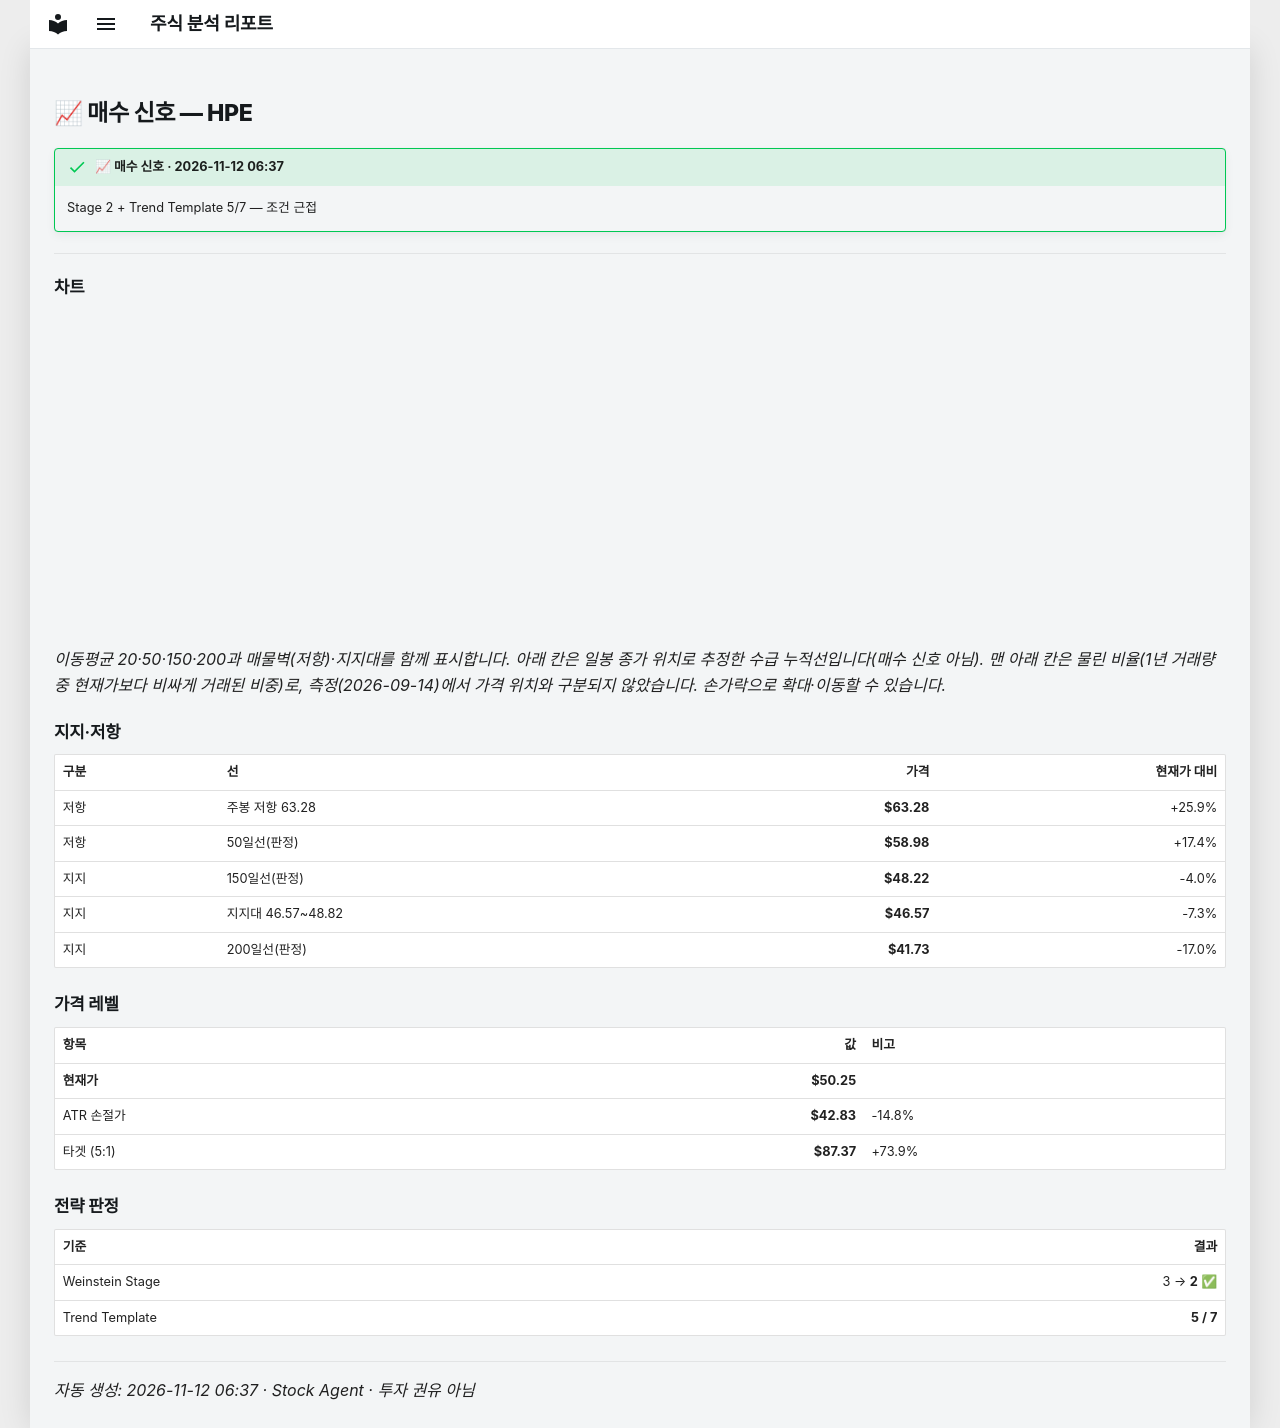

repository: soloandco/stock-reports · page: alerts/20261112-hpe-buy_watch/index.html · generator: mkdocs

---
title: "📈 매수 신호 — HPE"
ticker: HPE
alert: "📈 매수 신호"
created: 2026-11-12
comments: true
---

# 📈 매수 신호 — HPE

!!! success "📈 매수 신호 · 2026-11-12 06:37"
    Stage 2 + Trend Template 5/7 — 조건 근접

---

## 차트

<div class="stock-chart" data-src="../charts/20261112-hpe-buy_watch.json"></div>

_이동평균 20·50·150·200과 매물벽(저항)·지지대를 함께 표시합니다. 아래 칸은 일봉 종가 위치로 추정한 수급 누적선입니다(매수 신호 아님). 맨 아래 칸은 물린 비율(1년 거래량 중 현재가보다 비싸게 거래된 비중)로, 측정(2026-09-14)에서 가격 위치와 구분되지 않았습니다. 손가락으로 확대·이동할 수 있습니다._

## 지지·저항

| 구분 | 선 | 가격 | 현재가 대비 |
|:-----|:---|-----:|-----------:|
| 저항 | 주봉 저항 63.28 | **$63.28** | +25.9% |
| 저항 | 50일선(판정) | **$58.98** | +17.4% |
| 지지 | 150일선(판정) | **$48.22** | -4.0% |
| 지지 | 지지대 46.57~48.82 | **$46.57** | -7.3% |
| 지지 | 200일선(판정) | **$41.73** | -17.0% |

## 가격 레벨

| 항목 | 값 | 비고 |
|:-----|---:|:-----|
| **현재가** | **$50.25** | |
| ATR 손절가 | **$42.83** | -14.8% |
| 타겟 (5:1) | **$87.37** | +73.9% |

## 전략 판정

| 기준 | 결과 |
|:-----|-----:|
| Weinstein Stage | 3 → **2** ✅ |
| Trend Template | **5 / 7** |

---
_자동 생성: 2026-11-12 06:37 · Stock Agent · 투자 권유 아님_
